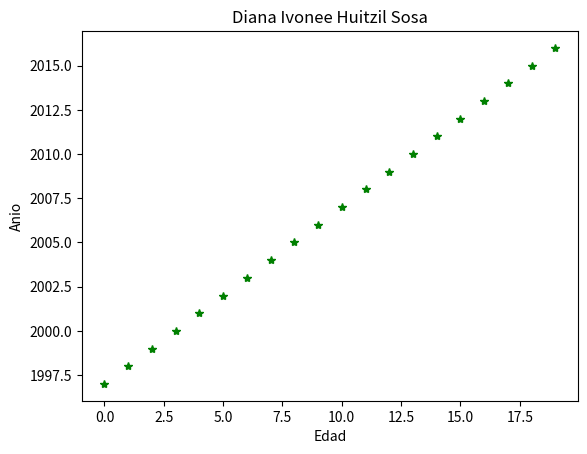

The matplotlib source for this figure:
import numpy as np
import matplotlib.pyplot as plt
def y(x):
	return (x) + 1997
x= np.arange(0.0,20.0,1.0)
plt.plot(x, y(x),'*g')
plt.title("Diana Ivonee Huitzil Sosa")
plt.xlabel("Edad")
plt.ylabel("Anio")
plt.savefig('edadIvonee.png')
plt.show ()
